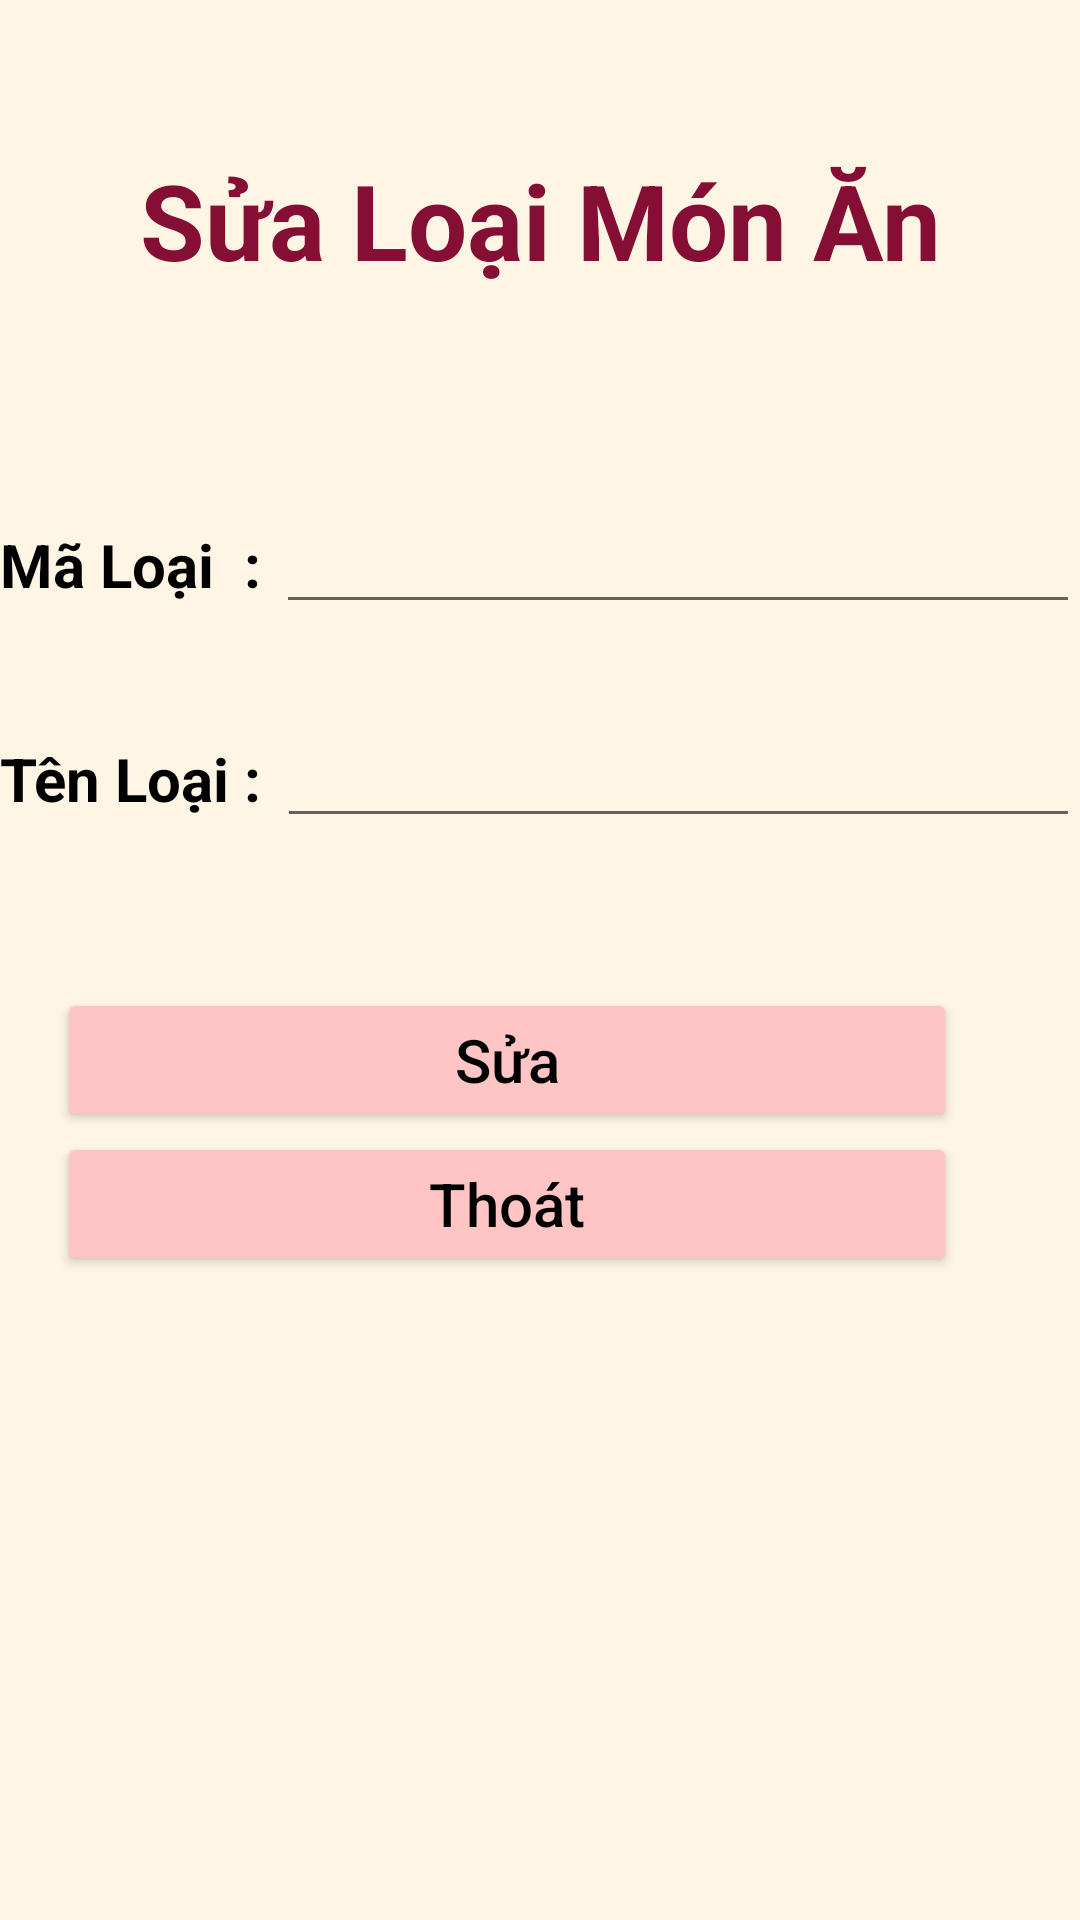

This screen was rendered from an Android layout file. Write that file and the resources it references.
<!-- AndroidManifest.xml: application theme Theme.AppCompat.DayNight.NoActionBar -->
<!-- res/layout/update_loai.xml -->
<?xml version="1.0" encoding="utf-8"?>
<androidx.constraintlayout.widget.ConstraintLayout xmlns:android="http://schemas.android.com/apk/res/android"
    xmlns:tools="http://schemas.android.com/tools"
    android:layout_width="match_parent"
    android:layout_height="match_parent"
    xmlns:app="http://schemas.android.com/apk/res-auto"
    android:background="@color/backgroundcolor">

    <LinearLayout
        android:layout_width="match_parent"
        android:layout_height="match_parent"
        android:orientation="vertical">

        <TextView
            android:id="@+id/textViewTitle"
            android:layout_width="wrap_content"
            android:layout_height="wrap_content"
            android:layout_marginTop="50dp"
            android:gravity="center"
            android:layout_gravity="center"
            android:textColor="@color/Pink_4"
            android:text="Sửa Loại Món Ăn"
            android:textSize="35sp"
            android:textStyle="bold"
            tools:ignore="UnknownId" />

        <LinearLayout
            android:layout_width="match_parent"
            android:layout_height="wrap_content"
            android:layout_marginTop="70dp"
            android:orientation="horizontal">

            <TextView
                android:id="@+id/txtmaLoai"
                android:background="@color/Pink_1"
                android:layout_width="wrap_content"
                android:layout_height="wrap_content"
                android:text="Mã Loại  : "
                android:textColor="@color/black"
                android:textSize="20dp"
                android:textStyle="bold" />

            <EditText
                android:id="@+id/edtMaLoai"
                android:layout_width="wrap_content"
                android:layout_height="wrap_content"
                android:layout_weight="1"
                android:ems="10"
                android:hint=""
                android:inputType="textPersonName" />
        </LinearLayout>
        <LinearLayout
            android:layout_width="match_parent"
            android:layout_height="wrap_content"
            android:layout_marginTop="30dp"
            android:orientation="horizontal">

            <TextView
                android:id="@+id/txttenLoai"
                android:background="@color/Pink_1"
                android:layout_width="wrap_content"
                android:layout_height="wrap_content"
                android:textSize="20dp"
                android:textStyle="bold"
                android:textColor="@color/black"
                android:text="Tên Loại : "  />

            <EditText
                android:id="@+id/edtTen"

                android:layout_width="wrap_content"
                android:layout_height="wrap_content"
                android:layout_weight="1"
                android:inputType="textPersonName"
                android:hint="" />
        </LinearLayout>

        <Button
            android:id="@+id/btnSave"
            android:backgroundTint="@color/Pink_2"
            android:textColor="@color/black"
            android:textSize="20dp"
            android:layout_width="300dp"
            android:layout_height="wrap_content"
            android:layout_marginStart="15dp"
            android:layout_marginTop="50dp"
            android:layout_marginEnd="26dp"
            android:layout_gravity="center"
            android:inputType="textPersonName"
            android:text="Sửa" />

        <Button
            android:id="@+id/btnThoat"
            android:backgroundTint="@color/Pink_2"
            android:textColor="@color/black"
            android:textSize="20dp"
            android:layout_gravity="center"
            android:layout_width="300dp"
            android:layout_height="wrap_content"
            android:layout_marginStart="15dp"
            android:layout_marginEnd="26dp"
            android:inputType="textPersonName"
            android:text="Thoát" />
    </LinearLayout>

</androidx.constraintlayout.widget.ConstraintLayout>
<!-- resources referenced by this layout -->
<resources>
  <color name="Pink_1">#FFF5E4</color>
  <color name="Pink_2">#FFC4C4</color>
  <color name="Pink_4">#850E35</color>
  <color name="backgroundcolor">#FFF5E4</color>
  <color name="black">#FF000000</color>
</resources>
